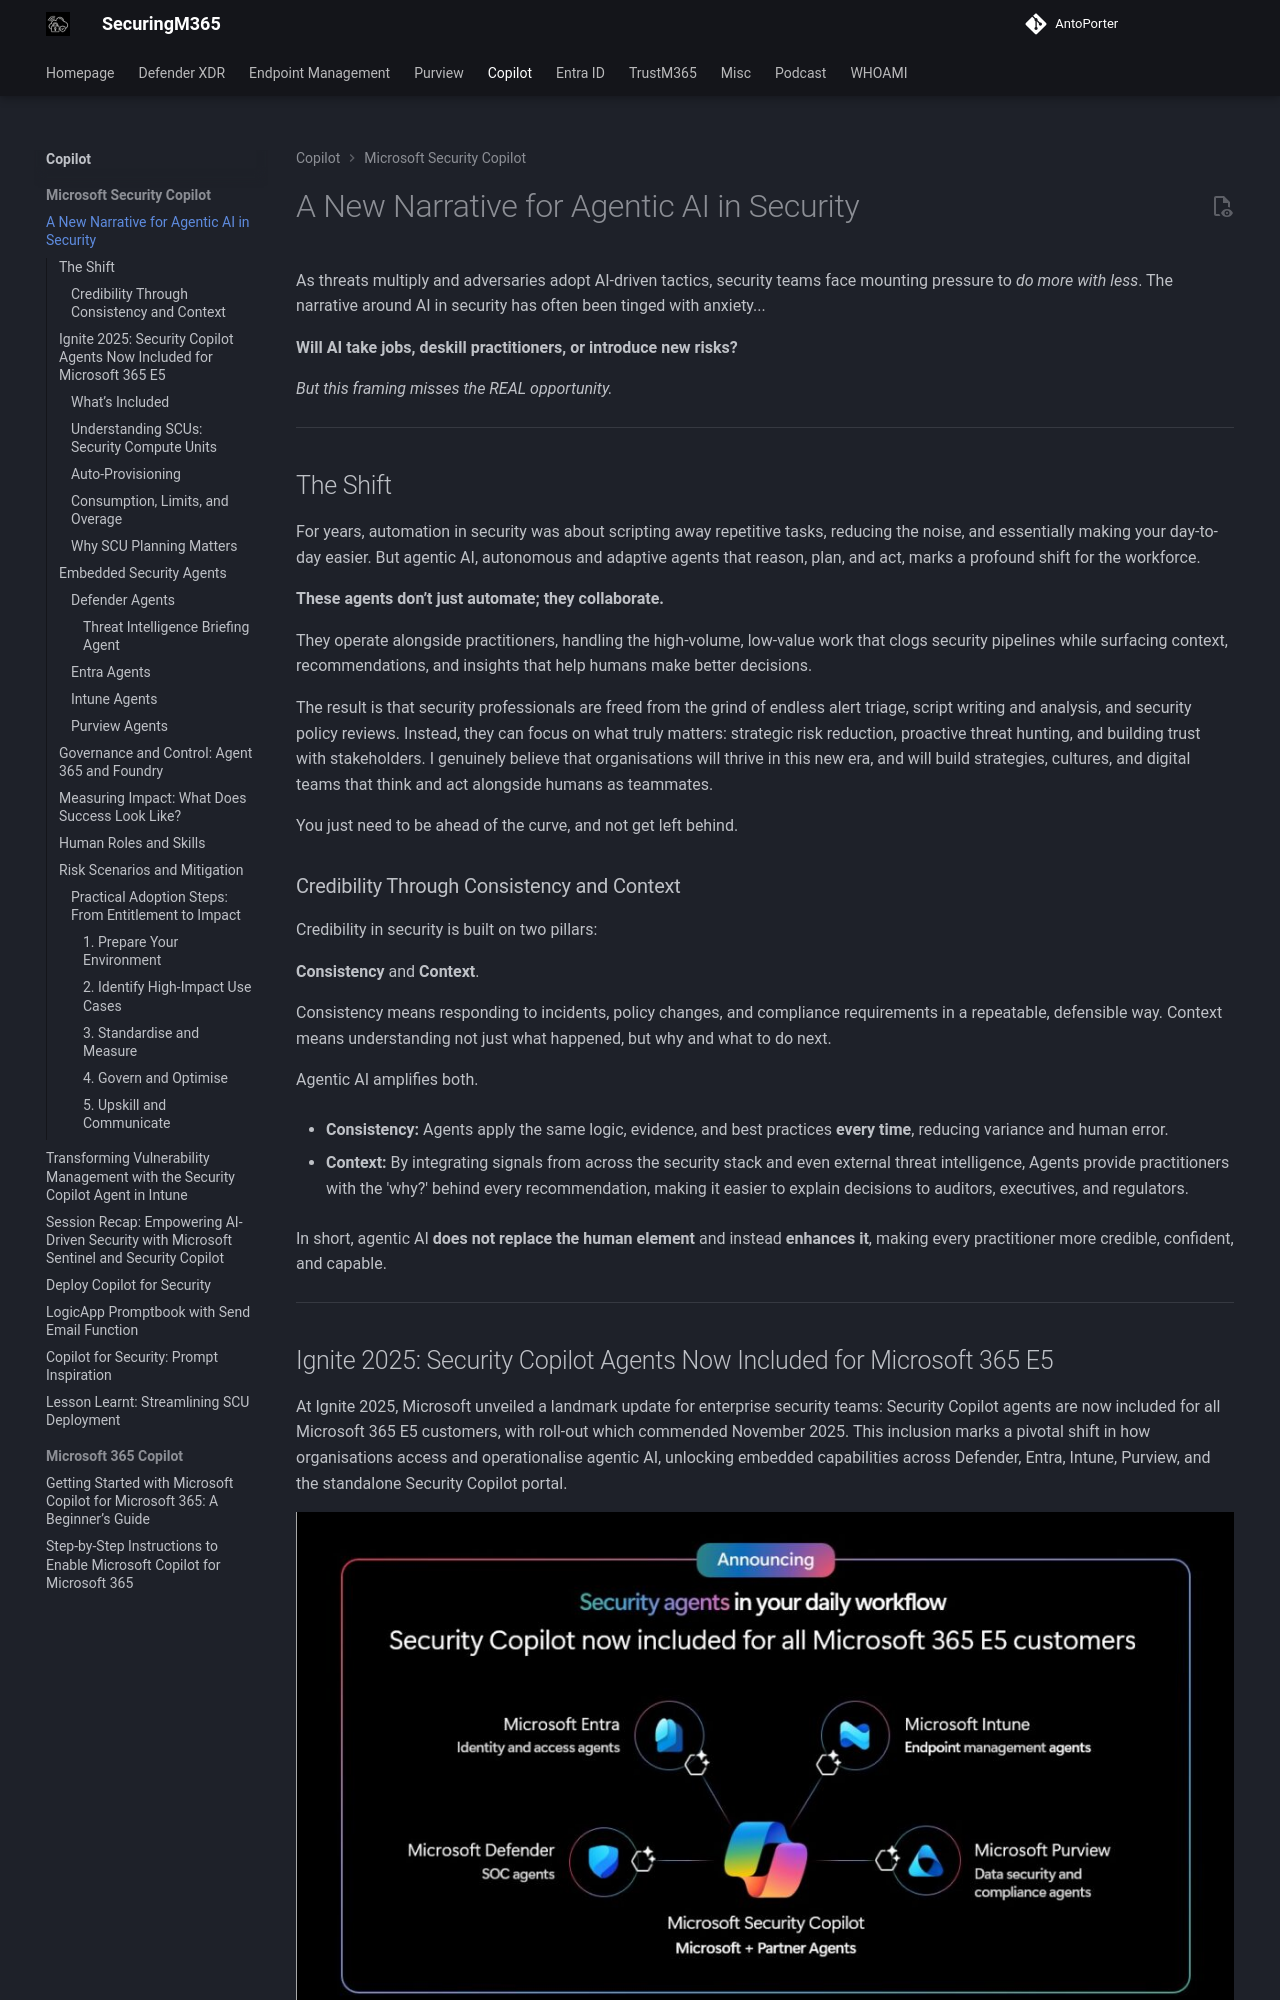

repository: AntoPorter/antoporter.github.io · page: copilot/copilotsecurity/securitycopilotagents/index.html · generator: mkdocs

# A New Narrative for Agentic AI in Security

As threats multiply and adversaries adopt AI-driven tactics, security teams face mounting pressure to *do more with less*. The narrative around AI in security has often been tinged with anxiety... 

**Will AI take jobs, deskill practitioners, or introduce new risks?** 

*But this framing misses the REAL opportunity.*

---

## The Shift

For years, automation in security was about scripting away repetitive tasks, reducing the noise, and essentially making your day-to-day easier. But agentic AI, autonomous and adaptive agents that reason, plan, and act, marks a profound shift for the workforce. 

**These agents don’t just automate; they collaborate.** 

They operate alongside practitioners, handling the high-volume, low-value work that clogs security pipelines while surfacing context, recommendations, and insights that help humans make better decisions.

The result is that security professionals are freed from the grind of endless alert triage, script writing and analysis, and security policy reviews. Instead, they can focus on what truly matters: strategic risk reduction, proactive threat hunting, and building trust with stakeholders. I genuinely believe that organisations will thrive in this new era, and will build strategies, cultures, and digital teams that think and act alongside humans as teammates.

You just need to be ahead of the curve, and not get left behind.

### Credibility Through Consistency and Context

Credibility in security is built on two pillars: 

**Consistency** and **Context**. 

Consistency means responding to incidents, policy changes, and compliance requirements in a repeatable, defensible way. Context means understanding not just what happened, but why and what to do next. 

Agentic AI amplifies both.

- **Consistency:** Agents apply the same logic, evidence, and best practices **every time**, reducing variance and human error. 
	
- **Context:** By integrating signals from across the security stack and even external threat intelligence, Agents provide practitioners with the 'why?' behind every recommendation, making it easier to explain decisions to auditors, executives, and regulators.
	

In short, agentic AI **does not replace the human element** and instead **enhances it**, making every practitioner more credible, confident, and capable.

---

## Ignite 2025: Security Copilot Agents Now Included for Microsoft 365 E5

At Ignite 2025, Microsoft unveiled a landmark update for enterprise security teams: Security Copilot agents are now included for all Microsoft 365 E5 customers, with roll-out which commended November 2025. This inclusion marks a pivotal shift in how organisations access and operationalise agentic AI, unlocking embedded capabilities across Defender, Entra, Intune, Purview, and the standalone Security Copilot portal. 

![securitycopilotagents-announcement](./Images/securitycopilotagents-announcement.png)

Source: [Agents built into your workflow: Get Security Copilot with Microsoft 365 E5 | Microsoft Security Blog](https://www.microsoft.com/en-us/security/blog/2025/11/18/agents-built-into-your-workflow-get-security-copilot-with-microsoft-365-e5/?msockid=2153e7ce7cd16ace1acbf2687d126bcf) 

Not only that, an announcement soon after advised that Microsoft 365 E5 customers ALSO going to include a set of SCU's available on a monthly basis (which necessary to drive these Agents).

Source: [Learn about Security Copilot inclusion in Microsoft 365 E5 subscription | Microsoft Learn](https://learn.microsoft.com/en-us/copilot/security/security-copilot-inclusion)
